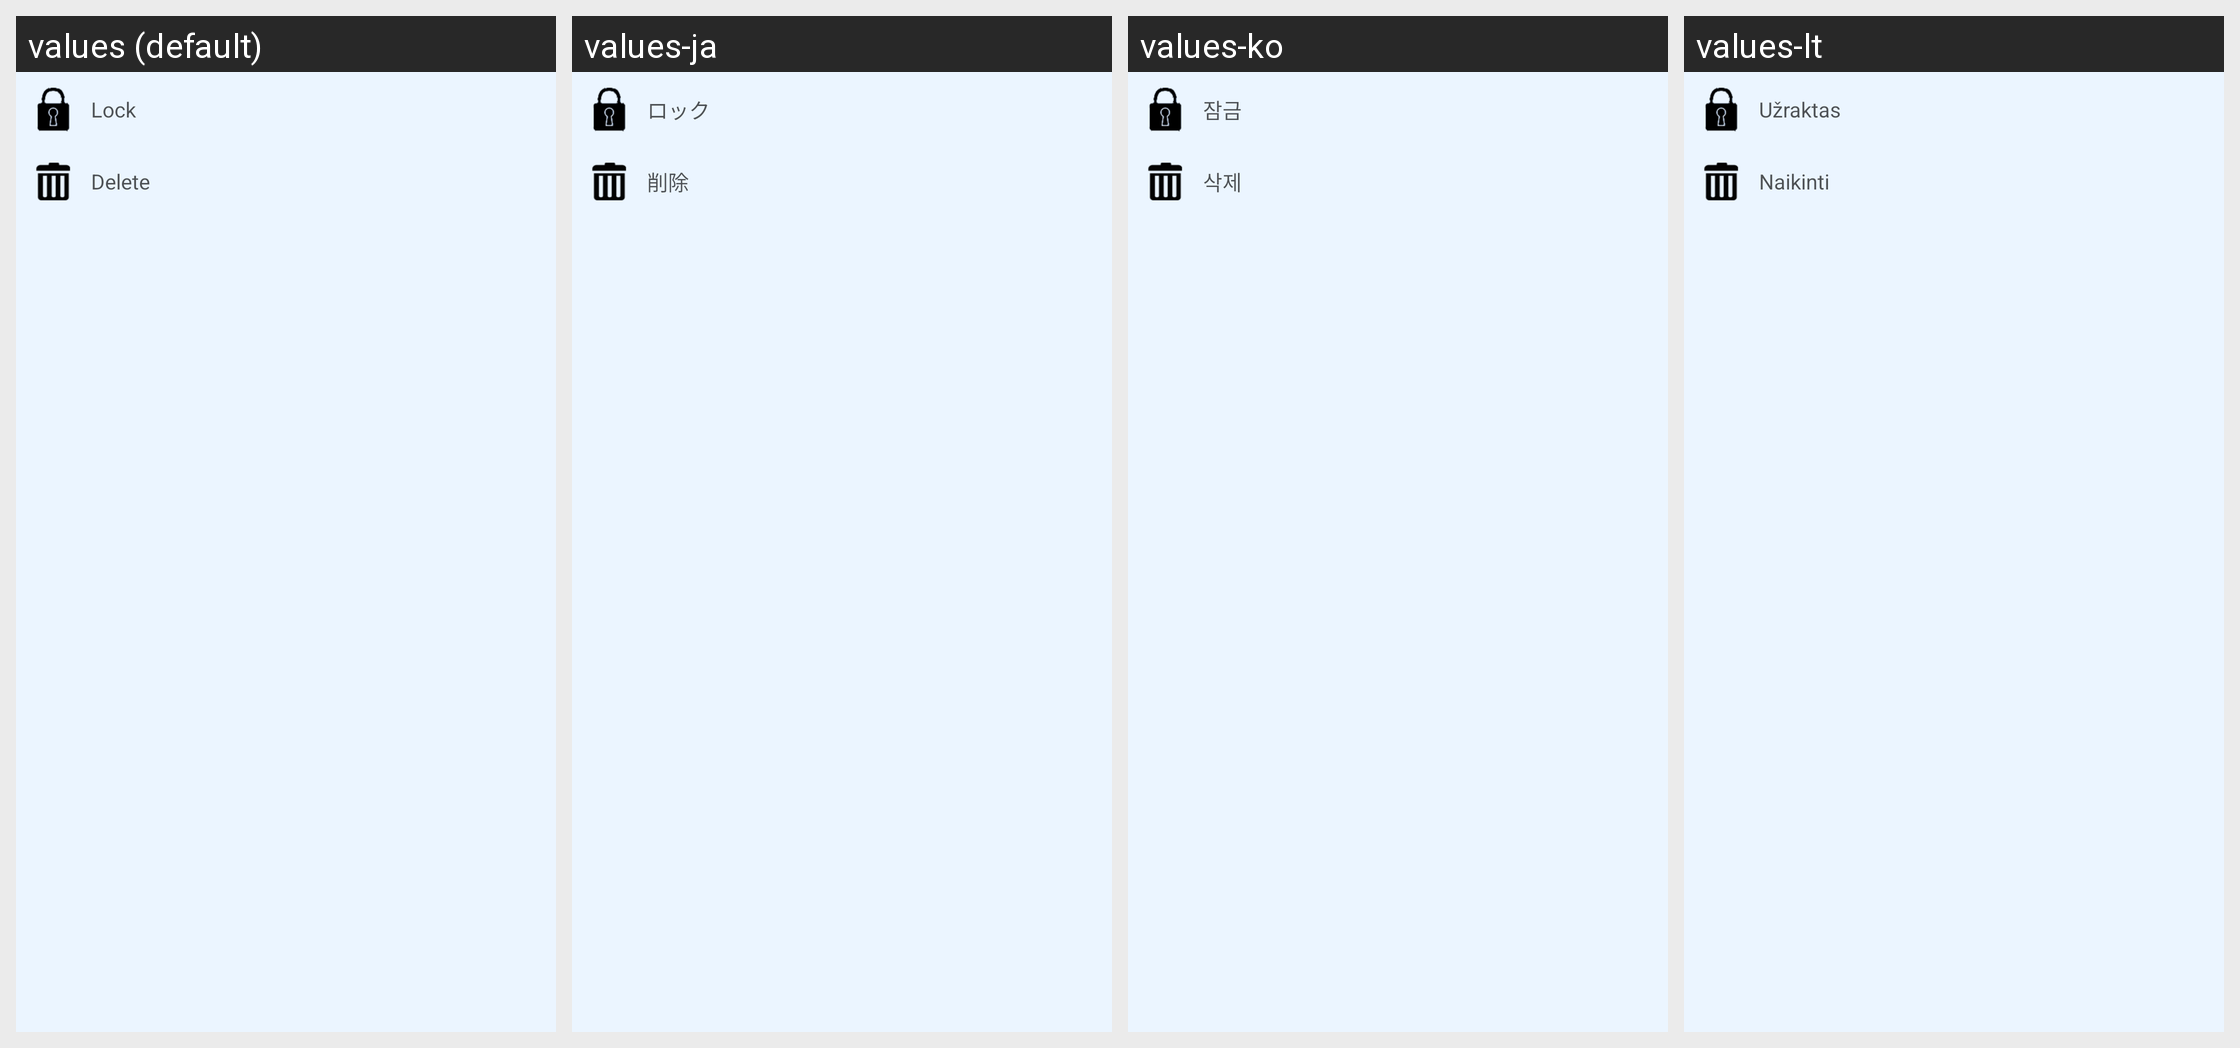

Here is an Android app screen in its default locale and in the app's own translations. Write out the translated-string differences for the strings that appear on this screen.
Android screen res/layout/popup_delete.xml rendered under 4 locales, left to right: values (default), values-ja, values-ko, values-lt. Device: Nexus 5 (rendered at 1080×1920; each locale shown at half size, 540×960, under a caption strip naming it); theme Theme.MaterialComponents.DayNight.NoActionBar.
Other locales in the repository, not shown: values-bg, values-ca, values-cs, values-cy, values-da, values-de, values-el, values-en, values-es, values-et, values-fa, values-fi, values-fr, values-he, values-hi, values-ht, values-hu, values-id, values-it, values-lv, values-ms, values-mt, values-nl, values-no, values-pl, values-pt, values-ro, values-ru, values-sk, values-sl, values-sv, values-th, values-tr, values-uk, values-ur, values-vi, values-zh, values-zh-rTW.
Strings drawn on this screen, with the default value and each locale's value (text and hints the layout hard-codes, and strings that could not be matched under every locale, appear in the picture but are not listed):

tvlock
  values: Lock
  values-ja: ロック
  values-ko: 잠금
  values-lt: Užraktas

tvdelete
  values: Delete
  values-ja: 削除
  values-ko: 삭제
  values-lt: Naikinti
